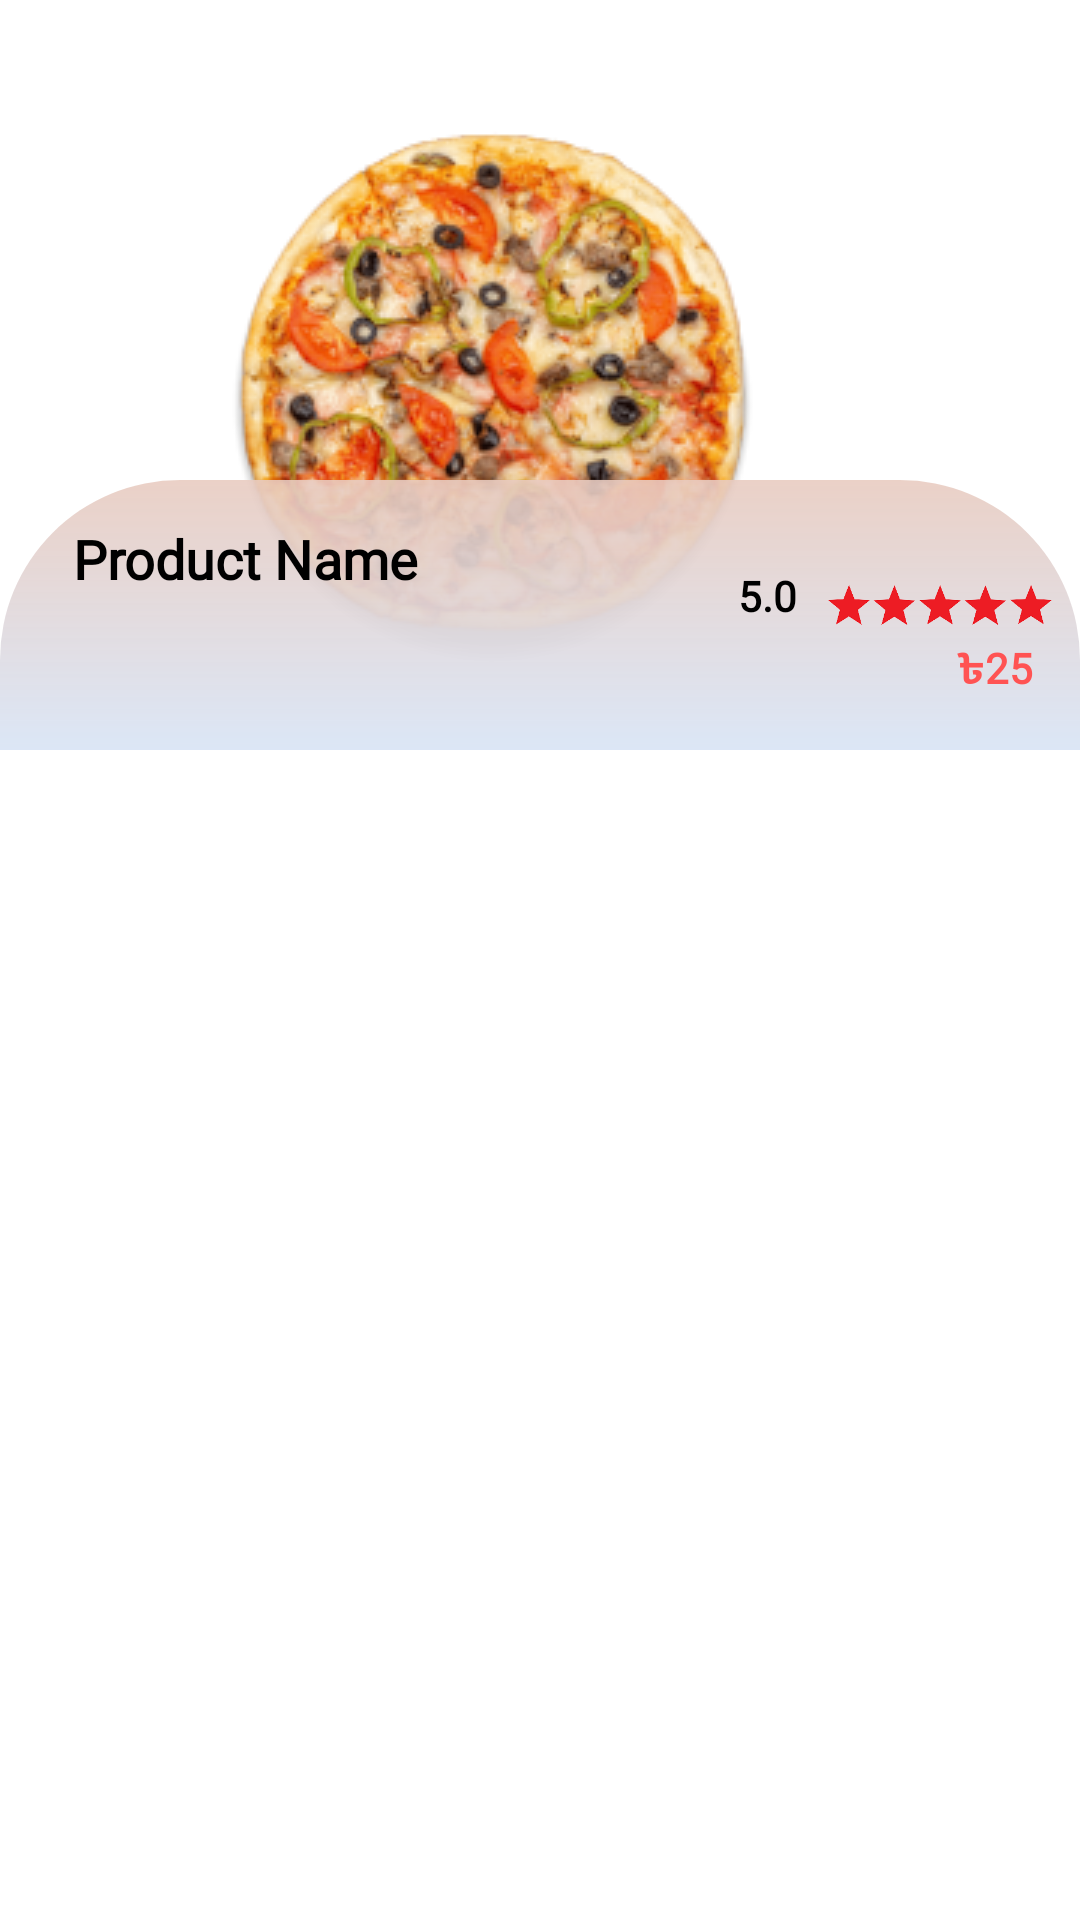

This screen was rendered from an Android layout file. Write that file and the resources it references.
<!-- AndroidManifest.xml: application theme Theme.FoodLagbe -->
<!-- res/layout/home_vertical_item.xml -->
<?xml version="1.0" encoding="utf-8"?>
<androidx.constraintlayout.widget.ConstraintLayout xmlns:android="http://schemas.android.com/apk/res/android"
    xmlns:tools="http://schemas.android.com/tools"
    android:layout_width="match_parent"
    android:layout_height="wrap_content"
    xmlns:app="http://schemas.android.com/apk/res-auto"
    android:layout_margin="9dp"
    app:cardElevation="4dp"
    >

    <androidx.constraintlayout.widget.ConstraintLayout
        android:layout_width="match_parent"
        android:layout_height="wrap_content"
        android:background="@drawable/round_pic"
        tools:ignore="MissingConstraints">

        <ImageView
            android:id="@+id/ver_img"
            android:layout_width="match_parent"
            android:layout_height="250dp"
            android:scaleType="center"
            android:src="@drawable/pizza3"
            app:layout_constraintBottom_toBottomOf="parent"
            app:layout_constraintEnd_toEndOf="parent"
            app:layout_constraintStart_toStartOf="parent"
            app:layout_constraintTop_toTopOf="parent" />

        <androidx.constraintlayout.widget.ConstraintLayout
            android:id="@+id/constrainlayout"
            android:layout_width="match_parent"
            android:layout_height="90dp"
            android:background="@drawable/round_bg"
            app:layout_constraintBottom_toBottomOf="@+id/ver_img"
            app:layout_constraintEnd_toEndOf="parent"
            app:layout_constraintStart_toStartOf="parent"
            app:layout_constraintTop_toTopOf="parent"
            app:layout_constraintVertical_bias="1">

            <TextView
                android:id="@+id/name"
                android:layout_width="wrap_content"
                android:layout_height="wrap_content"
                android:layout_marginTop="5dp"
                android:fontFamily="@font/alata"
                android:text="@string/product_name"
                android:textColor="@color/black"
                android:textSize="18sp"
                android:textStyle="bold"
                app:layout_constraintBottom_toBottomOf="parent"
                app:layout_constraintEnd_toEndOf="parent"
                app:layout_constraintHorizontal_bias=".1"
                app:layout_constraintStart_toStartOf="parent"
                app:layout_constraintTop_toTopOf="parent"
                app:layout_constraintVertical_bias=".15" />

            <ImageView
                android:id="@+id/imageView4"
                android:layout_width="75dp"
                android:layout_height="78dp"
                android:layout_marginTop="4dp"
                android:layout_marginRight="9dp"
                android:src="@drawable/star"
                app:layout_constraintEnd_toEndOf="parent"
                app:layout_constraintHorizontal_bias="1.0"
                app:layout_constraintStart_toEndOf="@+id/name"
                app:layout_constraintStart_toStartOf="parent"
                app:layout_constraintTop_toTopOf="parent" />

            <TextView
                android:id="@+id/rating"
                android:layout_width="34dp"
                android:layout_height="32dp"
                android:layout_marginEnd="80dp"
                android:fontFamily="@font/alata"
                android:text="@string/_5_0"
                android:textColor="@color/black"
                android:textStyle="bold"
                app:layout_constraintBottom_toBottomOf="parent"
                app:layout_constraintEnd_toEndOf="parent"
                app:layout_constraintTop_toTopOf="parent" />

            

            <TextView
                android:id="@+id/timing"
                android:layout_width="133dp"
                android:layout_height="23dp"
                android:layout_marginStart="48dp"
                android:layout_marginBottom="20dp"
                android:text=""
                android:textColor="@color/black"
                android:textStyle="bold"
                app:layout_constraintBottom_toBottomOf="parent"
                app:layout_constraintStart_toStartOf="parent"
                android:layout_marginLeft="5dp"
                />

            

            <TextView
                android:id="@+id/price"
                android:layout_width="wrap_content"
                android:layout_height="wrap_content"
                android:layout_marginBottom="16dp"
                android:fontFamily="@font/alata"
                android:text="৳25"
                android:textColor="@color/purple_700"

                android:textStyle="bold"
                app:flow_firstHorizontalBias=".1"
                app:layout_constraintBottom_toBottomOf="parent"
                app:layout_constraintEnd_toEndOf="parent"
                app:layout_constraintHorizontal_bias="0.953"
                app:layout_constraintStart_toStartOf="parent" />

        </androidx.constraintlayout.widget.ConstraintLayout>
    </androidx.constraintlayout.widget.ConstraintLayout>

</androidx.constraintlayout.widget.ConstraintLayout>
<!-- resources referenced by this layout -->
<resources>
  <color name="black">#FF000000</color>
  <color name="purple_700">#FF5353</color>
  <!-- drawable min: png bitmap (drawable, 32012 bytes) -->
  <!-- drawable pizza3: png bitmap (drawable, 71440 bytes) -->
  <!-- drawable round_bg (drawable) -->
  <?xml version="1.0" encoding="utf-8"?>
  <shape xmlns:android="http://schemas.android.com/apk/res/android">
     <gradient
         android:angle="90"
         android:startColor="#FADBE6F6"
  
         android:endColor="#E3E8CBC0"/>
          <corners android:topRightRadius="60dp"
              android:topLeftRadius="60dp"
              />
  </shape>
  <!-- drawable round_pic (drawable) -->
  <?xml version="1.0" encoding="utf-8"?>
  <shape xmlns:android="http://schemas.android.com/apk/res/android" >
      <solid android:color="#ffffff"/>
      <corners android:topLeftRadius="50dp"
          android:topRightRadius="50dp"/>
  </shape>
  <!-- drawable star: png bitmap (drawable, 15380 bytes) -->
  <string name="_5_0">5.0</string>
  <string name="product_name">Product Name</string>
  <style name="Theme.FoodLagbe" parent="Theme.MaterialComponents.DayNight.NoActionBar">
          
          <item name="colorPrimary">@color/purple_500</item>
          <item name="colorPrimaryVariant">@color/purple_700</item>
          <item name="colorOnPrimary">@color/white</item>
          
          <item name="colorSecondary">@color/teal_200</item>
          <item name="colorSecondaryVariant">@color/teal_700</item>
          <item name="colorOnSecondary">@color/black</item>
          
          <item name="android:statusBarColor">?attr/colorPrimaryVariant</item>
          
      </style>
  <color name="purple_500">#FF5353</color>
  <color name="white">#FFFFFFFF</color>
  <color name="teal_200">#FF03DAC5</color>
  <color name="teal_700">#FF018786</color>
</resources>
